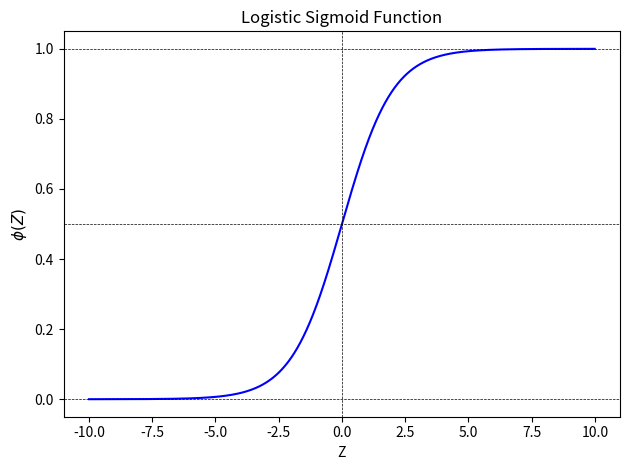

Write Python code to recreate this figure. (Note: this script raises an exception after producing the figure.)
""" THEORY REVIEW
    -------------
    Generate some of the illustrations used in the theory review.
"""


# -------------------------------------------------------------------------------
# 0. IMPORT LIBRARIES
# -------------------------------------------------------------------------------


import numpy as np
import matplotlib.pyplot as plt


# -------------------------------------------------------------------------------
# 1. APPENDIX B: LOGISTIC SIGMOID FUNCTION
# -------------------------------------------------------------------------------


# Define the logistic sigmoid function

def sigmoid(z):

    return 1.0 / (1.0 + np.exp(-z))


# Plot the logistic sigmoid function

z = np.arange(-10, 10, 0.01)
phi_z = sigmoid(z)

fig, ax = plt.subplots()
ax.plot(z, phi_z, color="blue")
ax.axhline(0.0, linestyle='--', linewidth=0.5, color='k')
ax.axhline(0.5, linestyle='--', linewidth=0.5, color='k')
ax.axhline(1.0, linestyle='--', linewidth=0.5, color='k')
ax.axvline(0.0, linestyle='--', linewidth=0.5, color='k')
ax.set_xlabel("Z")
ax.set_ylabel(r"$\phi(Z)$", fontsize=11)
ax.set_title("Logistic Sigmoid Function")
fig.tight_layout()
plt.savefig('images_appendix/z_logistic_sigmoid_function.png')


# -------------------------------------------------------------------------------
# 2. APPENDIX C: LOGISTIC COST FUNCTION
# -------------------------------------------------------------------------------


# Define the logistic cost function

def cost_1(z):

    return - np.log(sigmoid(z))


def cost_0(z):

    return - np.log(1 - sigmoid(z))


# Plot the logistic cost function

z = np.arange(-10, 10, 0.01)
phi_z = sigmoid(z)
c1 = cost_1(z)
c0 = cost_0(z)

fig, ax = plt.subplots()
ax.plot(phi_z, c1, color="blue", label="J(w) if y=1")
ax.plot(phi_z, c0, color="red", label="J(w) if y=0")
ax.set_xlabel(r"$\phi(Z)$", fontsize=11)
ax.set_ylabel("J(w)")
ax.set_title("Logistic Cost Function")
ax.legend(loc="upper center")
ax.set_xlim([0, 1])
ax.set_ylim([0, 5.1])
plt.savefig('images_appendix/z_logistic_cost_function.png')
